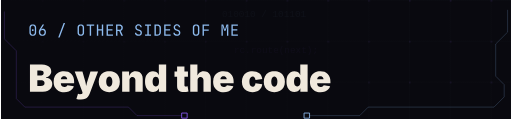
t = 0.00 s
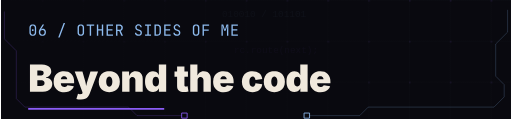
t = 1.80 s
t = 3.75 s: frame unchanged from t = 1.80 s, image omitted
t = 5.70 s: frame unchanged from t = 1.80 s, image omitted
t = 7.65 s: frame unchanged from t = 1.80 s, image omitted
t = 9.60 s: frame unchanged from t = 1.80 s, image omitted

The animated SVG that drew these frames (rendered in a browser with its animation timeline set to each time). Animation: 1 SMIL element (animate=1); frames cover the first 9.60 s, repeats indefinitely.

<svg xmlns="http://www.w3.org/2000/svg" width="600" height="140" viewBox="0 0 600 140" role="img" aria-labelledby="title desc"><title id="title">Beyond the code</title><desc id="desc">OTHER SIDES OF ME</desc><!-- Inter Black / Inter Regular / JetBrains Mono, converted to vector outlines. No external fonts, CSS or scripts. --><defs><path id="m48" d="M300,10C255.333,10 216.5,1.167 183.5,-16.5 150.5,-34.167 125,-59.167 107,-91.5 89,-123.833 80,-161.667 80,-205L80,-525C80,-569 89,-607 107,-639 125,-671 150.5,-695.833 183.5,-713.5 216.5,-731.167 255.333,-740 300,-740 345.333,-740 384.333,-731.167 417,-713.5 449.667,-695.833 475,-671 493,-639 511,-607 520,-569 520,-525L520,-205C520,-161.667 511,-123.833 493,-91.5 475,-59.167 449.5,-34.167 416.5,-16.5 383.5,1.167 344.667,10 300,10z M300,-67C340,-67 372.167,-79.833 396.5,-105.5 420.833,-131.167 433,-164.333 433,-205L433,-525C433,-565.667 420.833,-598.833 396.5,-624.5 372.167,-650.167 340,-663 300,-663 260,-663 227.833,-650.167 203.5,-624.5 179.167,-598.833 167,-565.667 167,-525L167,-205C167,-164.333 179.167,-131.167 203.5,-105.5 227.833,-79.833 260,-67 300,-67z M300,-306C282,-306 267.5,-311.667 256.5,-323 245.5,-334.333 240,-349.333 240,-368 240,-386 245.5,-400.5 256.5,-411.5 267.5,-422.5 282,-428 300,-428 318,-428 332.5,-422.5 343.5,-411.5 354.5,-400.5 360,-386 360,-368 360,-349.333 354.5,-334.333 343.5,-323 332.5,-311.667 318,-306 300,-306z"/><path id="m54" d="M301,10C254.333,10 213.5,0.167 178.5,-19.5 143.5,-39.167 116.333,-66.667 97,-102 77.667,-137.333 68,-178.333 68,-225 68,-261.667 73.167,-297.667 83.5,-333 93.833,-368.333 109.333,-402.333 130,-435L313,-730 413,-730 206,-398 210,-395C222.667,-413.667 240,-428 262,-438 284,-448 308.667,-453 336,-453 376,-453 410.667,-443.667 440,-425 469.333,-406.333 492,-380 508,-346 524,-312 532,-271.667 532,-225 532,-178.333 522.333,-137.333 503,-102 483.667,-66.667 456.833,-39.167 422.5,-19.5 388.167,0.167 347.667,10 301,10z M300,-70C342.667,-70 377,-84.167 403,-112.5 429,-140.833 442,-178.333 442,-225 442,-271.667 429,-309.167 403,-337.5 377,-365.833 342.667,-380 300,-380 257.333,-380 223,-365.833 197,-337.5 171,-309.167 158,-271.667 158,-225 158,-178.333 171,-140.833 197,-112.5 223,-84.167 257.333,-70 300,-70z"/><path id="m32" d=""/><path id="m47" d="M75,110L430,-830 525,-830 170,110z"/><path id="m79" d="M300,10C256,10 218.167,1.667 186.5,-15 154.833,-31.667 130.5,-55.833 113.5,-87.5 96.5,-119.167 88,-156.667 88,-200L88,-530C88,-574 96.5,-611.667 113.5,-643 130.5,-674.333 154.833,-698.333 186.5,-715 218.167,-731.667 256,-740 300,-740 344,-740 381.833,-731.667 413.5,-715 445.167,-698.333 469.5,-674.333 486.5,-643 503.5,-611.667 512,-574.333 512,-531L512,-200C512,-156.667 503.5,-119.167 486.5,-87.5 469.5,-55.833 445.167,-31.667 413.5,-15 381.833,1.667 344,10 300,10z M300,-71C339.333,-71 369.5,-82.167 390.5,-104.5 411.5,-126.833 422,-158.667 422,-200L422,-530C422,-571.333 411.5,-603.167 390.5,-625.5 369.5,-647.833 339.333,-659 300,-659 261.333,-659 231.333,-647.833 210,-625.5 188.667,-603.167 178,-571.333 178,-530L178,-200C178,-158.667 188.667,-126.833 210,-104.5 231.333,-82.167 261.333,-71 300,-71z"/><path id="m84" d="M255,0L255,-649 55,-649 55,-731 545,-731 545,-649 345,-649 345,0z"/><path id="m72" d="M93,0L93,-730 183,-730 183,-418 417,-418 417,-730 507,-730 507,0 417,0 417,-336 183,-336 183,0z"/><path id="m69" d="M100,0L100,-730 520,-730 520,-648 189,-648 189,-422 485,-422 485,-341 189,-341 189,-82 520,-82 520,0z"/><path id="m82" d="M92,0L92,-730 318,-730C361.333,-730 399.333,-721.167 432,-703.5 464.667,-685.833 490,-661.333 508,-630 526,-598.667 535,-562 535,-520 535,-470.667 522.167,-428.333 496.5,-393 470.833,-357.667 436,-333.333 392,-320L545,0 439,0 299,-310 182,-310 182,0z M182,-391L318,-391C355.333,-391 385.333,-402.833 408,-426.5 430.667,-450.167 442,-481.333 442,-520 442,-559.333 430.667,-590.667 408,-614 385.333,-637.333 355.333,-649 318,-649L182,-649z"/><path id="m83" d="M304,10C256,10 214.833,2 180.5,-14 146.167,-30 119.667,-53 101,-83 82.333,-113 72.667,-148.667 72,-190L162,-190C162,-153.333 174.5,-124.333 199.5,-103 224.5,-81.667 259.333,-71 304,-71 346,-71 378.833,-81.333 402.5,-102 426.167,-122.667 438,-151.333 438,-188 438,-217.333 430.167,-243 414.5,-265 398.833,-287 376.333,-302.333 347,-311L248,-342C198,-357.333 159.5,-383 132.5,-419 105.5,-455 92,-497.333 92,-546 92,-585.333 100.833,-619.5 118.5,-648.5 136.167,-677.5 161,-700.167 193,-716.5 225,-732.833 262.667,-741 306,-741 370,-741 421.333,-723.167 460,-687.5 498.667,-651.833 518.333,-604.333 519,-545L429,-545C429,-581 418.167,-609.167 396.5,-629.5 374.833,-649.833 344.333,-660 305,-660 266.333,-660 236.167,-650.667 214.5,-632 192.833,-613.333 182,-587.333 182,-554 182,-524 190,-498 206,-476 222,-454 245,-438.333 275,-429L375,-397C423.667,-381.667 461.333,-355.667 488,-319 514.667,-282.333 528,-239.333 528,-190 528,-150 518.667,-115 500,-85 481.333,-55 455.167,-31.667 421.5,-15 387.833,1.667 348.667,10 304,10z"/><path id="m73" d="M105,0L105,-82 254,-82 254,-648 105,-648 105,-730 495,-730 495,-648 346,-648 346,-82 495,-82 495,0z"/><path id="m68" d="M92,0L92,-730 281,-730C328.333,-730 369.167,-721 403.5,-703 437.833,-685 464.5,-659.667 483.5,-627 502.5,-594.333 512,-555.667 512,-511L512,-220C512,-175.333 502.5,-136.5 483.5,-103.5 464.5,-70.5 437.833,-45 403.5,-27 369.167,-9 328.333,0 281,0z M182,-80L281,-80C325,-80 359.5,-92.333 384.5,-117 409.5,-141.667 422,-176 422,-220L422,-511C422,-554.333 409.5,-588.333 384.5,-613 359.5,-637.667 325,-650 281,-650L182,-650z"/><path id="m70" d="M95,0L95,-731 525,-731 525,-649 183,-649 183,-406 499,-406 499,-324 185,-324 185,0z"/><path id="m77" d="M76,0L76,-730 194,-730 270,-494C277.333,-472.667 284,-451.5 290,-430.5 296,-409.5 300.333,-393.333 303,-382 306.333,-393.333 310.667,-409.5 316,-430.5 321.333,-451.5 327.333,-473 334,-495L406,-730 524,-730 524,0 436,0 436,-265C436,-294.333 437,-327.667 439,-365 441,-402.333 443.667,-440.5 447,-479.5 450.333,-518.5 453.833,-555.833 457.5,-591.5 461.167,-627.167 464.333,-658.333 467,-685L349,-320 254,-320 135,-685C138.333,-659 141.667,-628.833 145,-594.5 148.333,-560.167 151.333,-523.833 154,-485.5 156.667,-447.167 159,-409 161,-371 163,-333 164,-297.667 164,-265L164,0z"/><path id="d66" d="M46.875,0L46.875,-727.539 362.305,-727.539C417.643,-727.539 464.193,-720.052 501.953,-705.078 539.714,-690.104 568.197,-669.027 587.402,-641.846 606.608,-614.665 616.211,-582.682 616.211,-545.898 616.211,-519.206 610.352,-494.792 598.633,-472.656 586.914,-450.521 570.557,-432.047 549.561,-417.236 528.564,-402.425 503.906,-392.253 475.586,-386.719L475.586,-378.906C506.836,-377.93 535.238,-370.199 560.791,-355.713 586.344,-341.227 606.689,-321.208 621.826,-295.654 636.963,-270.101 644.531,-240.234 644.531,-206.055 644.531,-166.341 634.277,-130.941 613.77,-99.854 593.262,-68.766 563.965,-44.352 525.879,-26.611 487.793,-8.87 442.383,0 389.648,0z M244.141,-157.227L336.914,-157.227C369.792,-157.227 394.613,-163.574 411.377,-176.27 428.141,-188.965 436.523,-207.357 436.523,-231.445 436.523,-248.698 432.617,-263.265 424.805,-275.146 416.992,-287.028 405.843,-296.061 391.357,-302.246 376.872,-308.431 359.701,-311.523 339.844,-311.523L244.141,-311.523z M244.141,-433.594L325.195,-433.594C342.448,-433.594 357.666,-436.279 370.85,-441.65 384.033,-447.021 394.368,-454.834 401.855,-465.088 409.342,-475.342 413.086,-487.956 413.086,-502.93 413.086,-525.065 405.029,-542.155 388.916,-554.199 372.803,-566.243 352.539,-572.266 328.125,-572.266L244.141,-572.266z"/><path id="d101" d="M311.523,9.766C253.255,9.766 203.044,-1.383 160.889,-23.682 118.734,-45.98 86.426,-78.125 63.965,-120.117 41.504,-162.109 30.273,-212.565 30.273,-271.484 30.273,-327.799 41.585,-377.034 64.209,-419.189 86.833,-461.344 118.815,-494.141 160.156,-517.578 201.497,-541.016 250.326,-552.734 306.641,-552.734 347.982,-552.734 385.335,-546.305 418.701,-533.447 452.067,-520.589 480.631,-502.034 504.395,-477.783 528.158,-453.532 546.387,-424.154 559.082,-389.648 571.777,-355.143 578.125,-316.081 578.125,-272.461L578.125,-227.539 222.656,-227.539C223.307,-206.38 227.214,-188.802 234.375,-174.805 241.862,-158.854 252.604,-147.054 266.602,-139.404 280.599,-131.755 296.875,-127.93 315.43,-127.93 328.776,-127.93 340.902,-129.801 351.807,-133.545 362.712,-137.288 372.07,-142.66 379.883,-149.658 387.695,-156.657 393.555,-165.202 397.461,-175.293L570.312,-149.902C561.198,-117.35 545.085,-89.111 521.973,-65.186 498.861,-41.26 469.645,-22.786 434.326,-9.766 399.007,3.255 358.073,9.766 311.523,9.766z M224.121,-334.961L393.066,-334.961C391.764,-347.656 388.997,-358.887 384.766,-368.652 378.255,-383.626 368.652,-395.101 355.957,-403.076 343.262,-411.051 327.474,-415.039 308.594,-415.039 289.714,-415.039 273.926,-411.051 261.23,-403.076 248.535,-395.101 238.932,-383.626 232.422,-368.652 228.19,-358.887 225.423,-347.656 224.121,-334.961z"/><path id="d121" d="M50.293,189.453L93.262,49.805 118.652,56.641C140.137,62.174 158.691,63.721 174.316,61.279 189.941,58.838 201.335,53.548 208.496,45.41 215.658,37.272 217.285,27.507 213.379,16.113L208.008,0.488 5.859,-545.898 211.914,-545.898 282.715,-296.875C293.132,-259.44 301.27,-221.842 307.129,-184.082 308.431,-174.316 309.896,-164.225 311.523,-153.809 313.802,-164.225 316.081,-174.479 318.359,-184.57 327.148,-222.656 337.24,-260.091 348.633,-296.875L426.758,-545.898 629.883,-545.898 404.785,49.805C393.717,79.427 378.743,106.201 359.863,130.127 340.983,154.053 316.488,173.014 286.377,187.012 256.266,201.009 218.262,208.008 172.363,208.008 149.902,208.008 127.767,206.38 105.957,203.125 84.147,199.87 65.592,195.312 50.293,189.453z"/><path id="d111" d="M312.988,9.766C253.743,9.766 202.962,-2.035 160.645,-25.635 118.327,-49.235 86.019,-82.113 63.721,-124.268 41.423,-166.423 30.273,-215.495 30.273,-271.484 30.273,-327.474 41.423,-376.546 63.721,-418.701 86.019,-460.856 118.327,-493.734 160.645,-517.334 202.962,-540.934 253.743,-552.734 312.988,-552.734 372.233,-552.734 422.852,-540.934 464.844,-517.334 506.836,-493.734 538.981,-460.856 561.279,-418.701 583.577,-376.546 594.727,-327.474 594.727,-271.484 594.727,-215.495 583.577,-166.423 561.279,-124.268 538.981,-82.113 506.836,-49.235 464.844,-25.635 422.852,-2.035 372.233,9.766 312.988,9.766z M312.988,-136.719C329.915,-136.719 344.482,-142.09 356.689,-152.832 368.896,-163.574 378.255,-179.118 384.766,-199.463 391.276,-219.808 394.531,-244.141 394.531,-272.461 394.531,-301.107 391.276,-325.358 384.766,-345.215 378.255,-365.072 368.896,-380.208 356.689,-390.625 344.482,-401.042 329.915,-406.25 312.988,-406.25 295.736,-406.25 280.924,-401.042 268.555,-390.625 256.185,-380.208 246.745,-365.072 240.234,-345.215 233.724,-325.358 230.469,-301.107 230.469,-272.461 230.469,-244.141 233.724,-219.808 240.234,-199.463 246.745,-179.118 256.185,-163.574 268.555,-152.832 280.924,-142.09 295.736,-136.719 312.988,-136.719z"/><path id="d110" d="M246.094,-306.641L246.094,0 49.805,0 49.805,-545.898 233.887,-545.898 237.305,-422.363C249.674,-456.868 268.066,-486.328 292.48,-510.742 320.15,-538.737 359.049,-552.734 409.18,-552.734 447.917,-552.734 481.527,-543.945 510.01,-526.367 538.493,-508.789 560.547,-484.538 576.172,-453.613 591.797,-422.689 599.609,-387.37 599.609,-347.656L599.609,0 403.32,0 403.32,-306.641C403.32,-333.659 396.484,-354.899 382.812,-370.361 369.141,-385.824 349.935,-393.555 325.195,-393.555 309.245,-393.555 295.329,-390.055 283.447,-383.057 271.566,-376.058 262.37,-366.13 255.859,-353.271 249.349,-340.413 246.094,-324.87 246.094,-306.641z"/><path id="d100" d="M245.117,6.836C206.38,6.836 170.654,-3.337 137.939,-23.682 105.225,-44.027 79.102,-74.87 59.57,-116.211 40.039,-157.552 30.273,-209.635 30.273,-272.461 30.273,-338.542 40.527,-392.171 61.035,-433.35 81.543,-474.528 108.073,-504.72 140.625,-523.926 173.177,-543.131 207.357,-552.734 243.164,-552.734 270.182,-552.734 293.864,-548.096 314.209,-538.818 334.554,-529.541 351.644,-517.09 365.479,-501.465 379.313,-485.84 389.648,-468.75 396.484,-450.195L399.414,-450.195 399.414,-727.539 595.703,-727.539 595.703,0 401.367,0 401.367,-89.844 396.484,-89.844C388.997,-71.289 378.255,-54.769 364.258,-40.283 350.26,-25.798 333.333,-14.323 313.477,-5.859 293.62,2.604 270.833,6.836 245.117,6.836z M317.383,-143.555C335.286,-143.555 350.749,-148.844 363.77,-159.424 376.79,-170.003 386.8,-184.896 393.799,-204.102 400.797,-223.307 404.297,-246.094 404.297,-272.461 404.297,-299.479 400.797,-322.673 393.799,-342.041 386.8,-361.409 376.79,-376.302 363.77,-386.719 350.749,-397.135 335.286,-402.344 317.383,-402.344 299.479,-402.344 284.18,-397.135 271.484,-386.719 258.789,-376.302 249.105,-361.409 242.432,-342.041 235.758,-322.673 232.422,-299.479 232.422,-272.461 232.422,-245.768 235.758,-222.738 242.432,-203.369 249.105,-184.001 258.789,-169.189 271.484,-158.936 284.18,-148.682 299.479,-143.555 317.383,-143.555z"/><path id="d32" d=""/><path id="d116" d="M369.141,-545.898L369.141,-403.32 275.391,-403.32 275.391,-175.293C275.391,-163.9 278.32,-155.355 284.18,-149.658 290.039,-143.962 299.479,-141.113 312.5,-141.113 318.359,-141.113 326.904,-141.846 338.135,-143.311 349.365,-144.775 356.771,-146.159 360.352,-147.461L383.789,-7.324C361.328,-1.139 340.169,3.011 320.312,5.127 300.456,7.243 281.738,8.301 264.16,8.301 202.962,8.301 156.82,-5.697 125.732,-33.691 94.645,-61.686 79.102,-102.865 79.102,-157.227L79.102,-403.32 9.766,-403.32 9.766,-545.898 79.102,-545.898 79.102,-675.781 275.391,-675.781 275.391,-545.898z"/><path id="d104" d="M246.094,-306.641L246.094,0 49.805,0 49.805,-727.539 241.211,-727.539 241.211,-432.617C253.581,-462.565 270.671,-488.607 292.48,-510.742 320.15,-538.737 359.049,-552.734 409.18,-552.734 447.917,-552.734 481.527,-543.945 510.01,-526.367 538.493,-508.789 560.547,-484.538 576.172,-453.613 591.797,-422.689 599.609,-387.37 599.609,-347.656L599.609,0 403.32,0 403.32,-306.641C403.32,-333.659 396.484,-354.899 382.812,-370.361 369.141,-385.824 349.935,-393.555 325.195,-393.555 309.245,-393.555 295.329,-390.055 283.447,-383.057 271.566,-376.058 262.37,-366.13 255.859,-353.271 249.349,-340.413 246.094,-324.87 246.094,-306.641z"/><path id="d99" d="M312.5,9.766C253.255,9.766 202.555,-2.035 160.4,-25.635 118.245,-49.235 86.019,-82.113 63.721,-124.268 41.423,-166.423 30.273,-215.495 30.273,-271.484 30.273,-327.474 41.423,-376.546 63.721,-418.701 86.019,-460.856 118.245,-493.734 160.4,-517.334 202.555,-540.934 253.255,-552.734 312.5,-552.734 350.26,-552.734 384.44,-547.852 415.039,-538.086 445.638,-528.32 472.249,-514.404 494.873,-496.338 517.497,-478.271 535.482,-456.462 548.828,-430.908 562.174,-405.355 570.475,-376.79 573.73,-345.215L393.555,-318.359C391.276,-332.682 387.939,-345.296 383.545,-356.201 379.15,-367.106 373.698,-376.302 367.188,-383.789 360.677,-391.276 353.109,-396.891 344.482,-400.635 335.856,-404.378 326.172,-406.25 315.43,-406.25 298.177,-406.25 283.203,-401.367 270.508,-391.602 257.812,-381.836 247.965,-367.025 240.967,-347.168 233.968,-327.311 230.469,-302.409 230.469,-272.461 230.469,-242.839 233.968,-217.936 240.967,-197.754 247.965,-177.572 257.812,-162.354 270.508,-152.1 283.203,-141.846 298.177,-136.719 315.43,-136.719 326.172,-136.719 335.856,-138.672 344.482,-142.578 353.109,-146.484 360.758,-152.262 367.432,-159.912 374.105,-167.562 379.639,-177.083 384.033,-188.477 388.428,-199.87 391.602,-212.891 393.555,-227.539L573.73,-201.172C570.475,-168.62 562.174,-139.404 548.828,-113.525 535.482,-87.646 517.578,-65.511 495.117,-47.119 472.656,-28.727 446.045,-14.648 415.283,-4.883 384.521,4.883 350.26,9.766 312.5,9.766z"/></defs><rect width="600" height="140" fill="#09090F"/><defs><pattern id="terminal-grid" width="48" height="48" patternUnits="userSpaceOnUse"><path d="M48 0H0V48" fill="none" stroke="#8EBBEE" stroke-opacity=".045"/><circle cx="1" cy="1" r="1" fill="#8B5CF6" fill-opacity=".2"/></pattern><linearGradient id="terminal-fade"><stop stop-color="#09090F" stop-opacity=".96"/><stop offset="1" stop-color="#09090F" stop-opacity=".35"/></linearGradient></defs><g aria-hidden="true"><rect width="600" height="140" fill="url(#terminal-grid)"/><text x="260" y="20" font-family="monospace" font-size="11" fill="#8EBBEE" opacity=".1">010010 / 101101</text><text x="274" y="62" font-family="monospace" font-size="11" fill="#8B5CF6" opacity=".1">rc.route(next);</text><text x="288" y="104" font-family="monospace" font-size="11" fill="#8EBBEE" opacity=".1">[0x09] :: build</text><rect width="600" height="140" fill="url(#terminal-fade)"/></g><g transform="translate(32 42) scale(0.018)" fill="#8EBBEE"><use href="#m48" x="0"/><use href="#m54" x="627.778"/><use href="#m47" x="1883.333"/><use href="#m79" x="3138.889"/><use href="#m84" x="3766.667"/><use href="#m72" x="4394.444"/><use href="#m69" x="5022.222"/><use href="#m82" x="5650"/><use href="#m83" x="6905.556"/><use href="#m73" x="7533.333"/><use href="#m68" x="8161.111"/><use href="#m69" x="8788.889"/><use href="#m83" x="9416.667"/><use href="#m79" x="10672.222"/><use href="#m70" x="11300"/><use href="#m77" x="12555.556"/><use href="#m69" x="13183.333"/></g><g transform="translate(32 108) scale(0.044)" fill="#F0E9DD"><use href="#d66" x="0"/><use href="#d101" x="649.787"/><use href="#d121" x="1238.05"/><use href="#d111" x="1855.611"/><use href="#d110" x="2462.429"/><use href="#d100" x="3093.661"/><use href="#d116" x="3902.024"/><use href="#d104" x="4283.256"/><use href="#d101" x="4914.489"/><use href="#d99" x="5683.789"/><use href="#d111" x="6268.635"/><use href="#d100" x="6875.453"/><use href="#d101" x="7502.779"/></g><path d="M32 128h160" pathLength="100" stroke="#8B5CF6" stroke-width="2" stroke-dasharray="100" stroke-dashoffset="0"><animate attributeName="stroke-dashoffset" values="100;0;0;-100;100" keyTimes="0;.15;.8;.95;1" dur="12s" repeatCount="indefinite"/></path><g aria-hidden="true" fill="none" stroke-linecap="round" stroke-linejoin="round"><path d="M596 12 V37.800000000000004 L582 51.800000000000004 V89.60000000000001 L592 99.60000000000001 V114 L580 126 H432 L422 136 H360" stroke="#8EBBEE" stroke-opacity=".24" stroke-width="1"/><rect x="357" y="133" width="6" height="6" stroke="#8EBBEE" fill="#09090F"></rect><path d="M4 14 V45.800000000000004 L18 59.800000000000004 V116 L28 126 H150 L160 136 H216" stroke="#8B5CF6" stroke-opacity=".24" stroke-width="1"/><rect x="213" y="133" width="6" height="6" stroke="#8B5CF6" fill="#09090F"></rect></g></svg>
